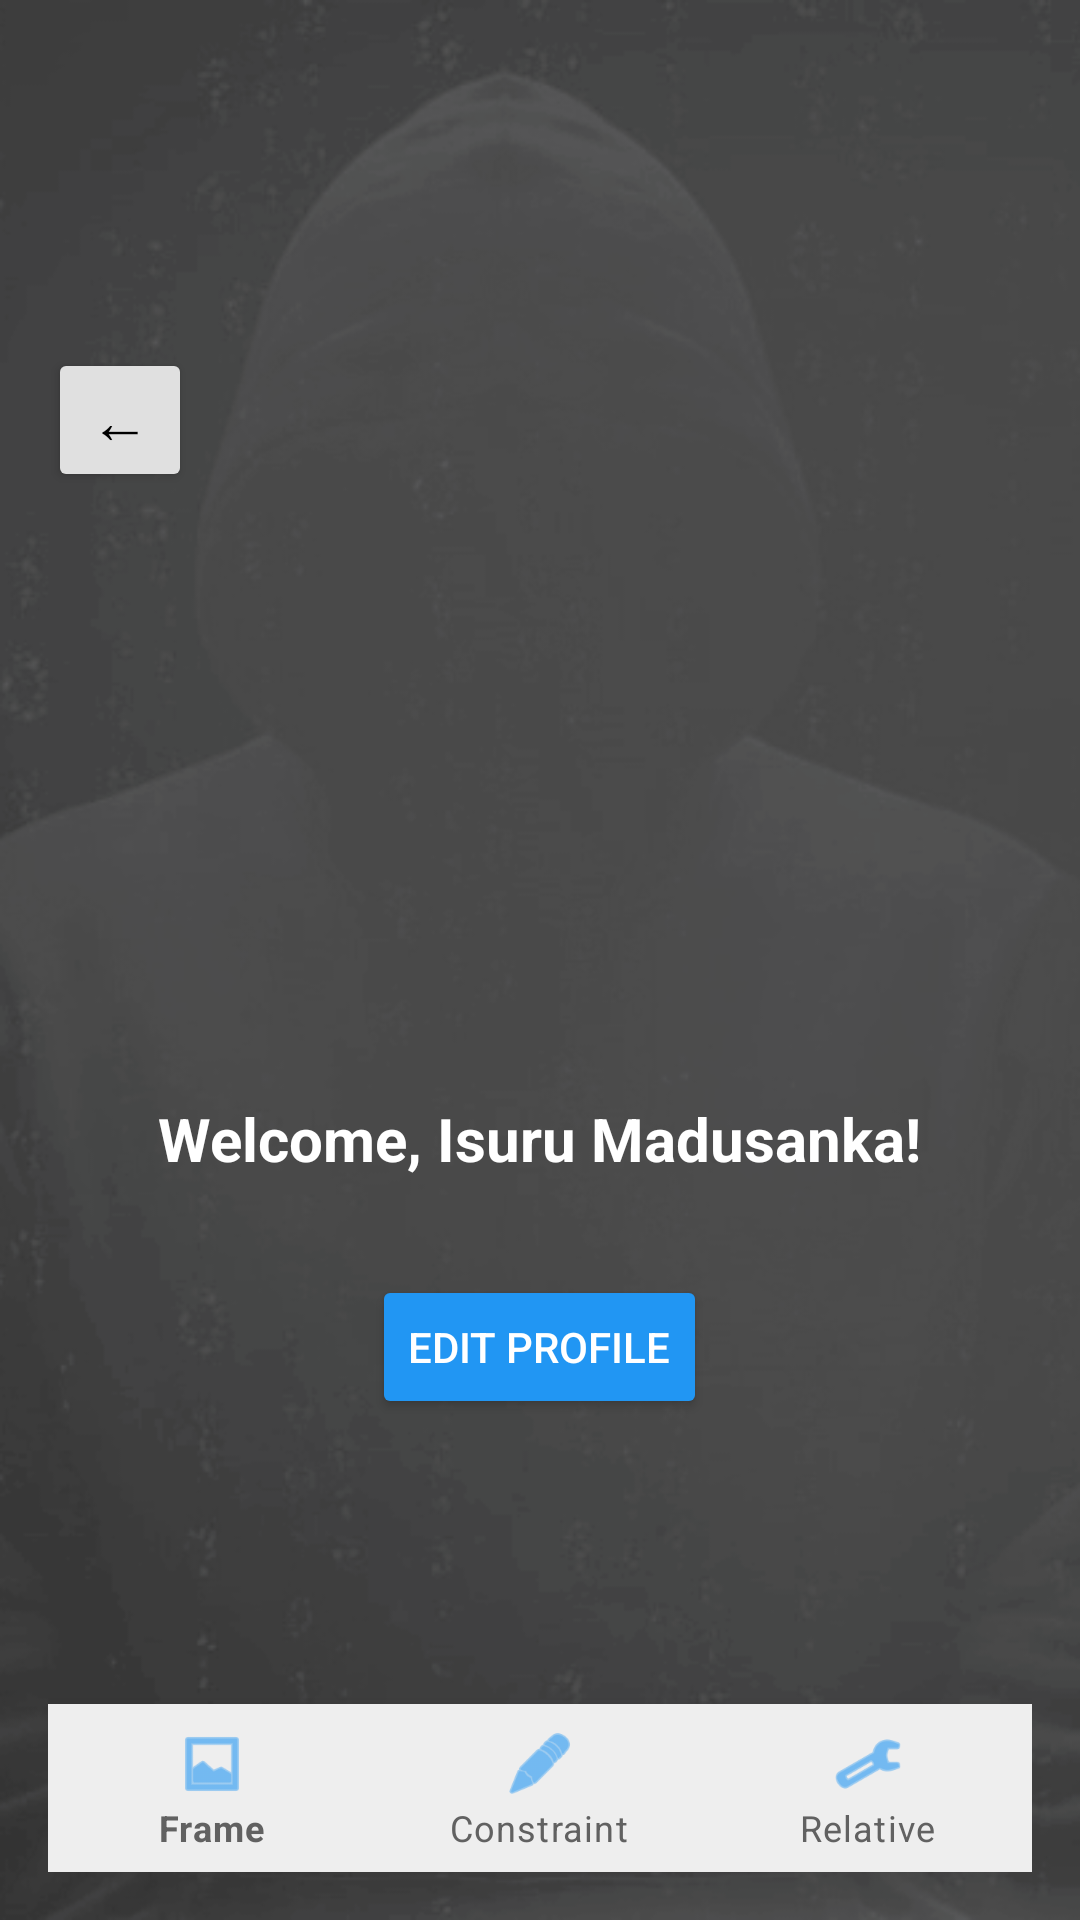

This screen was rendered from an Android layout file. Write that file and the resources it references.
<!-- AndroidManifest.xml: application theme Theme.Madusanka -->
<!-- res/layout/activity_frame.xml -->
<?xml version="1.0" encoding="utf-8"?>
<LinearLayout xmlns:android="http://schemas.android.com/apk/res/android"
    xmlns:app="http://schemas.android.com/apk/res-auto"
    android:layout_width="match_parent"
    android:layout_height="match_parent"
    android:background="@drawable/background"
    android:orientation="vertical"
    android:padding="16dp">

    <Button
        android:id="@+id/backButton"
        android:layout_width="48dp"
        android:layout_height="48dp"
        android:text="←"
        android:textSize="20sp"
        android:layout_marginTop="100dp"
        android:backgroundTint="@color/gray_300"
        android:textColor="#000" />

    <ImageView
        android:id="@+id/profileImage"
        android:layout_width="120dp"
        android:layout_height="120dp"
        android:layout_gravity="center_horizontal"
        android:layout_marginTop="50dp"
        android:scaleType="centerCrop"
        android:src="@drawable/me" />

    <TextView
        android:id="@+id/welcomeText"
        android:layout_width="wrap_content"
        android:layout_height="wrap_content"
        android:layout_gravity="center_horizontal"
        android:layout_marginTop="32dp"
        android:text="Welcome, Isuru Madusanka!"
        android:textColor="#FFFFFF"
        android:textSize="20sp"
        android:textStyle="bold" />

    <Button
        android:id="@+id/editProfileButton"
        android:layout_width="wrap_content"
        android:layout_height="wrap_content"
        android:layout_gravity="center_horizontal"
        android:layout_marginTop="32dp"
        android:backgroundTint="@color/accent_blue"
        android:text="Edit Profile"
        android:textColor="@color/white" />

    <View
        android:layout_width="match_parent"
        android:layout_height="0dp"
        android:layout_weight="1" />

    <com.google.android.material.bottomnavigation.BottomNavigationView
        android:id="@+id/bottomNavigation"
        android:layout_width="match_parent"
        android:layout_height="wrap_content"
        android:background="@color/gray_200"
        app:itemIconTint="@color/accent_blue"
        app:itemTextColor="@color/gray_700"
        app:menu="@menu/bottom_nav_menu" />

</LinearLayout>
<!-- resources referenced by this layout -->
<resources>
  <color name="accent_blue">#2196F3</color>
  <color name="gray_200">#EEEEEE</color>
  <color name="gray_300">#E0E0E0</color>
  <color name="gray_700">#616161</color>
  <color name="white">#FFFFFF</color>
  <!-- drawable background: png bitmap (drawable, 89202 bytes) -->
  <style name="Theme.Madusanka" parent="Theme.MaterialComponents.DayNight.DarkActionBar">
          
          <item name="colorPrimary">@color/purple_500</item>
          <item name="colorPrimaryVariant">@color/purple_700</item>
          <item name="colorOnPrimary">@color/white</item>
          
          <item name="colorSecondary">@color/teal_200</item>
          <item name="colorSecondaryVariant">@color/teal_700</item>
          <item name="colorOnSecondary">@color/black</item>
          
          <item name="android:statusBarColor">?attr/colorPrimaryVariant</item>
          
      </style>
  <color name="purple_500">#FF6200EE</color>
  <color name="purple_700">#FF3700B3</color>
  <color name="teal_200">#FF03DAC5</color>
  <color name="teal_700">#FF018786</color>
  <color name="black">#000000</color>
</resources>
